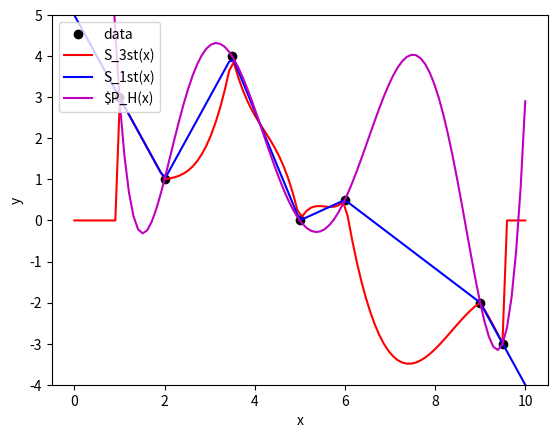

Write the Python code that produced this figure.
import matplotlib.pyplot as plt
from scipy.interpolate import lagrange
import numpy as np

def interpolation(data, x):
    h = np.zeros(data.shape[0]-1)
    b = np.zeros(data.shape[0]-1)
    u = np.zeros(data.shape[0]-1)
    v = np.zeros(data.shape[0]-1)
    z = np.zeros(data.shape[0]+1)

    for i in range(data.shape[0]-1):
        h[i] = data[i+1,0] - data[i,0]
        b[i] = 6/h[i] * (data[i+1,1] - data[i,1])

    for i in range(data.shape[0]-1):
        u[1] = 2*(h[0] + h[1])
        u[i] = 2*(h[i-1] + h[i]) - ((h[i-1]**2)/u[i-1])

    for i in range(data.shape[0]-1):
        v[0] = b[1] - b[0]
        v[i] = (b[i] - b[i-1]) - (h[i-1]*(v[i-1]/u[i-1]))

    for i in range(data.shape[0]-1, 0, -1):
        z[i] = (v[i-1] - h[i-1] * z[i+1]) / u[i-1]
        z[0] = 0

    A = np.zeros(data.shape[0]+1)
    B = np.zeros(data.shape[0]+1)
    C = np.zeros(data.shape[0]+1)

    for i in range(data.shape[0]-1):
        A[i] = (z[i+1]-z[i])/(6*h[i])
        B[i] = z[i]/2
        C[i] = (-(h[i]*(z[i+1]+2*z[i]))/6 + (data[i+1,1]-data[i,1])/h[i])

    Si = np.zeros(x.shape)
    for i in range(data.shape[0]-1):
        Si += (data[i,1] + (x-data[i,0])*(C[i] + (x-data[i,0])*(B[i] + ((x-data[i,0])*A[i])))) * ((x > data[i,0]) & (x <= data[i+1,0]))

    S = np.zeros(x.shape)

    for i in range(data.shape[0]-1):
        if i == 0:
            S += Si * (x <= data[i+1, 0])
        elif i == data.shape[0]-2:
            S += Si * (x > data[i, 0])
        else:
            S += Si * ((x > data[i, 0]) & (x <= data[i+1, 0]))

    return S

data = np.array([[1.0, 3.0], [2.0, 1.0], [3.5, 4.0], [5.0, 0.0], [6.0, 0.5], [9.0 , -2.0], [9.5, -3.0]])
x = np.linspace(0, 10, 100)

results = interpolation(data, x)

P_linear = np.zeros(x.shape)

for n in range(data.shape[0] - 1):
    if n == 0:
        P_linear += ((data[n + 1, 1] - data[n, 1]) / (data[n + 1, 0] - data[n, 0]) * (x - data[n, 0])
                     + data[n, 1]) * (x <= data[n + 1, 0])
    elif n == data.shape[0] - 2:
        P_linear += ((data[n + 1, 1] - data[n, 1]) / (data[n + 1, 0] - data[n, 0]) * (x - data[n, 0])
                     + data[n, 1]) * (x > data[n, 0])
    else:
        P_linear += ((data[n + 1, 1] - data[n, 1]) / (data[n + 1, 0] - data[n, 0]) * (x - data[n, 0])
                     + data[n, 1]) * ((x > data[n, 0]) & (x <= data[n + 1, 0]))

lagrange_poly = lagrange(data[:, 0], data[:, 1])

fig = plt.figure()
axes = fig.add_subplot(1, 1, 1)

axes.plot(data[:, 0], data[:, 1], 'ko', label="data")
axes.plot(x, results, 'r', label="S_3st(x)")
axes.plot(x, P_linear, 'b', label="S_1st(x)")
axes.plot(x, lagrange_poly(x), 'm', label="$P_H(x)")

axes.set_xlabel("x")
axes.set_ylabel("y")
axes.set_ylim([-4.0, 5.0])
axes.legend(loc=2)

plt.show()
